Run: headless pygame with SDL's dummy video driver; simulated clock (each Clock.tick advances the game by its frame time, no real sleeping); random seed 0; keys injected as events and as key.get_pressed() state; no mouse input; restart key C tapped at the start of phases 3 and 4.
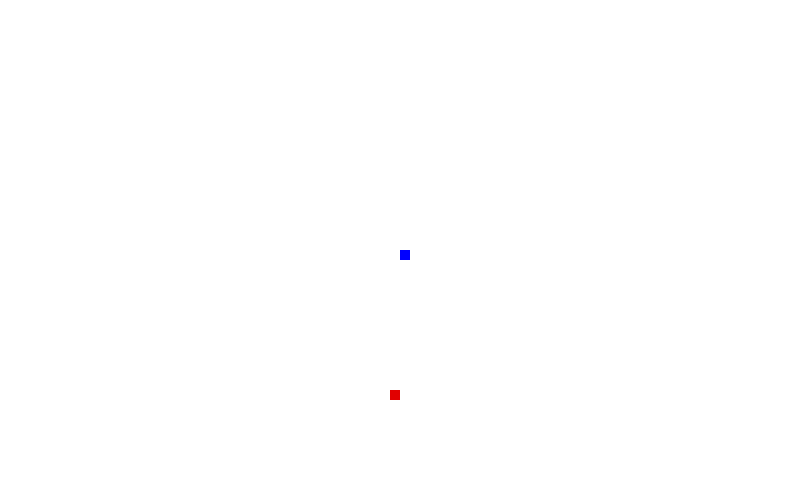
Frame 1 of 4 · flips 1–60 · no input
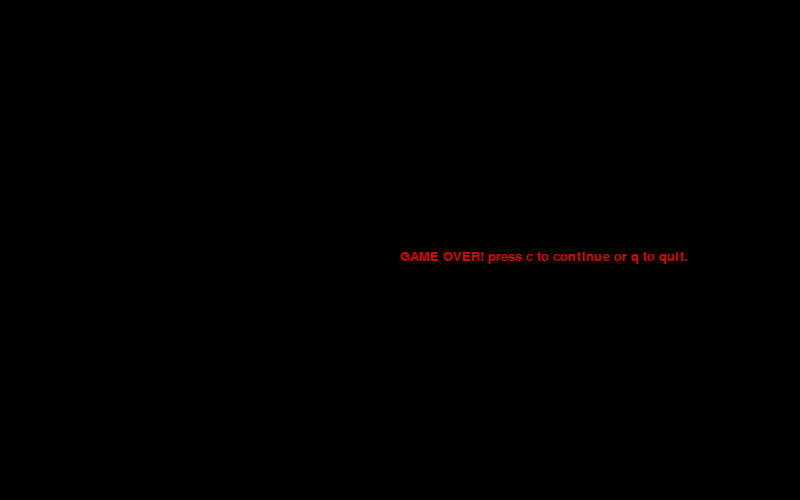
Frame 2 of 4 · flips 61–180 · tapped SPACE, RETURN · held RIGHT (→), D
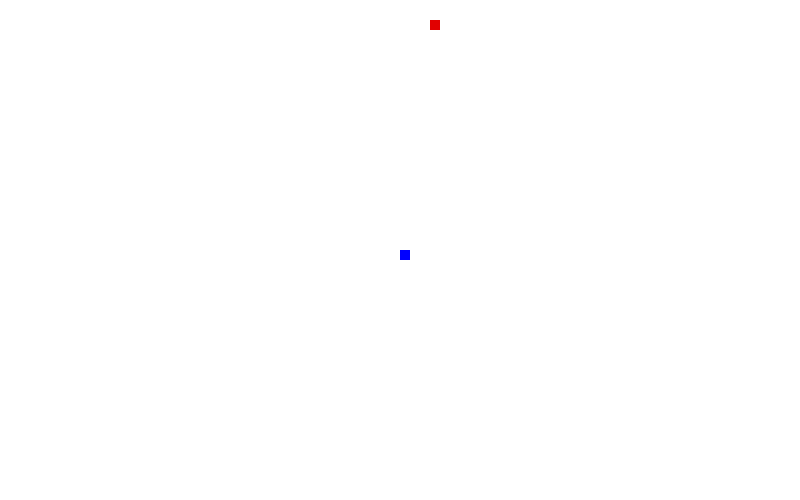
Frame 3 of 4 · flips 181–300 · tapped C · held DOWN (↓), S
Frame 4 of 4 · flips 301–420 · tapped C · held LEFT (←), A, UP (↑), W · screen same as frame 2, image omitted

The pygame program that drew these frames:

import pygame
import time
import random
from pygame.locals import *


#Initialize..
pygame.init()
Win_Size = [800,500]

Display = pygame.display.set_mode(Win_Size)
pygame.display.set_caption("Snake.io")
clock = pygame.time.Clock()




##Colors..
red = [225,0,0]
blue = [0,0,255]
black = [0,0,0]
white = [255,255,255]

##Font Object..
font = pygame.font.SysFont(None, 20)

def snake(block_width,block_height,SnakeList):
    for XnY in SnakeList:
        Block = pygame.draw.rect(Display,blue,(XnY[0],XnY[1],block_width,block_height))
def text(msg,color):
    screen_text = font.render(msg, True, color)
    Display.blit(screen_text, [Win_Size[0]/2,Win_Size[1]/2])



def Game_Loop():
##Block_Object
    SnakeList = []
    SnakeLength = 3
    
    pos_x = Win_Size[0]/2
    pos_y = Win_Size[1]/2
    pos_x_change = 0
    pos_y_change = 0
    block_width = 10
    block_height = 10
    velocity = 10

    ##Apple_Object
    randApple_x = round(random.randrange(0,Win_Size[0]-block_width)/10.0)*10.0
    randApple_y = round(random.randrange(0,Win_Size[1]-block_height)/10.0)*10.0
    apple_width = 10
    apple_height = 10
    
    ##Game_setting
    Game_Exit = False
    Game_Over = False
    Fps = 15
        
    while not Game_Exit:

        while Game_Over == True:
            Display.fill(black)
            text("GAME OVER! press c to continue or q to quit.", red)
            pygame.display.update()
            for event in pygame.event.get():
                if event.type == KEYDOWN:
                    if event.key == K_c:
                        Game_Loop()
                    if event.key == K_q:
                        Game_Exit = True
                        Game_Over = False
                            
            

        for event in pygame.event.get():
            if event.type == QUIT:
                run = True

            if event.type == KEYDOWN:
                if event.key == K_LEFT:
                    pos_x_change = -velocity
                    pos_y_change = 0
                if event.key == K_RIGHT:
                    pos_x_change = velocity
                    pos_y_change = 0
                if event.key == K_UP:
                    pos_y_change = -velocity
                    pos_x_change = 0
                if event.key == K_DOWN:
                    pos_y_change = velocity
                    pos_x_change = 0
                    
                    
            """        
            if event.type == KEYUP:
                if event.key == K_LEFT:
                    moving_left = False
                if event.key == K_RIGHT:
                    moving_right = False
                if event.key == K_UP:
                    moving_up = False
                if event.key == K_DOWN:
                    moving_down = False
        """

        if pos_x < 0 or pos_x > Win_Size[0] or pos_y < 0 or pos_y > Win_Size[1]:
            Game_Over = True

        if pos_x == randApple_x and pos_y == randApple_y:
            randApple_x = round(random.randrange(0,Win_Size[0]-block_width)/10.0)*10.0
            randApple_y = round(random.randrange(0,Win_Size[1]-block_height)/10.0)*10.0
            SnakeLength +=1
            #print("um yum yum ")

            
        pos_x += pos_x_change
        pos_y += pos_y_change

        ##Canvas
        
        Display.fill(white)
        Apple = pygame.draw.rect(Display, red,(randApple_x,randApple_y,apple_width,apple_height))
        
        
        SnakeHead = []
        SnakeHead.append(pos_x)
        SnakeHead.append(pos_y)
        SnakeList.append(SnakeHead)

        if len(SnakeList) > SnakeLength:
            del SnakeList[0]
        snake(block_width,block_height,SnakeList)
        
        pygame.display.update()
        clock.tick(Fps)

    
    pygame.quit()
    quit()

Game_Loop()
